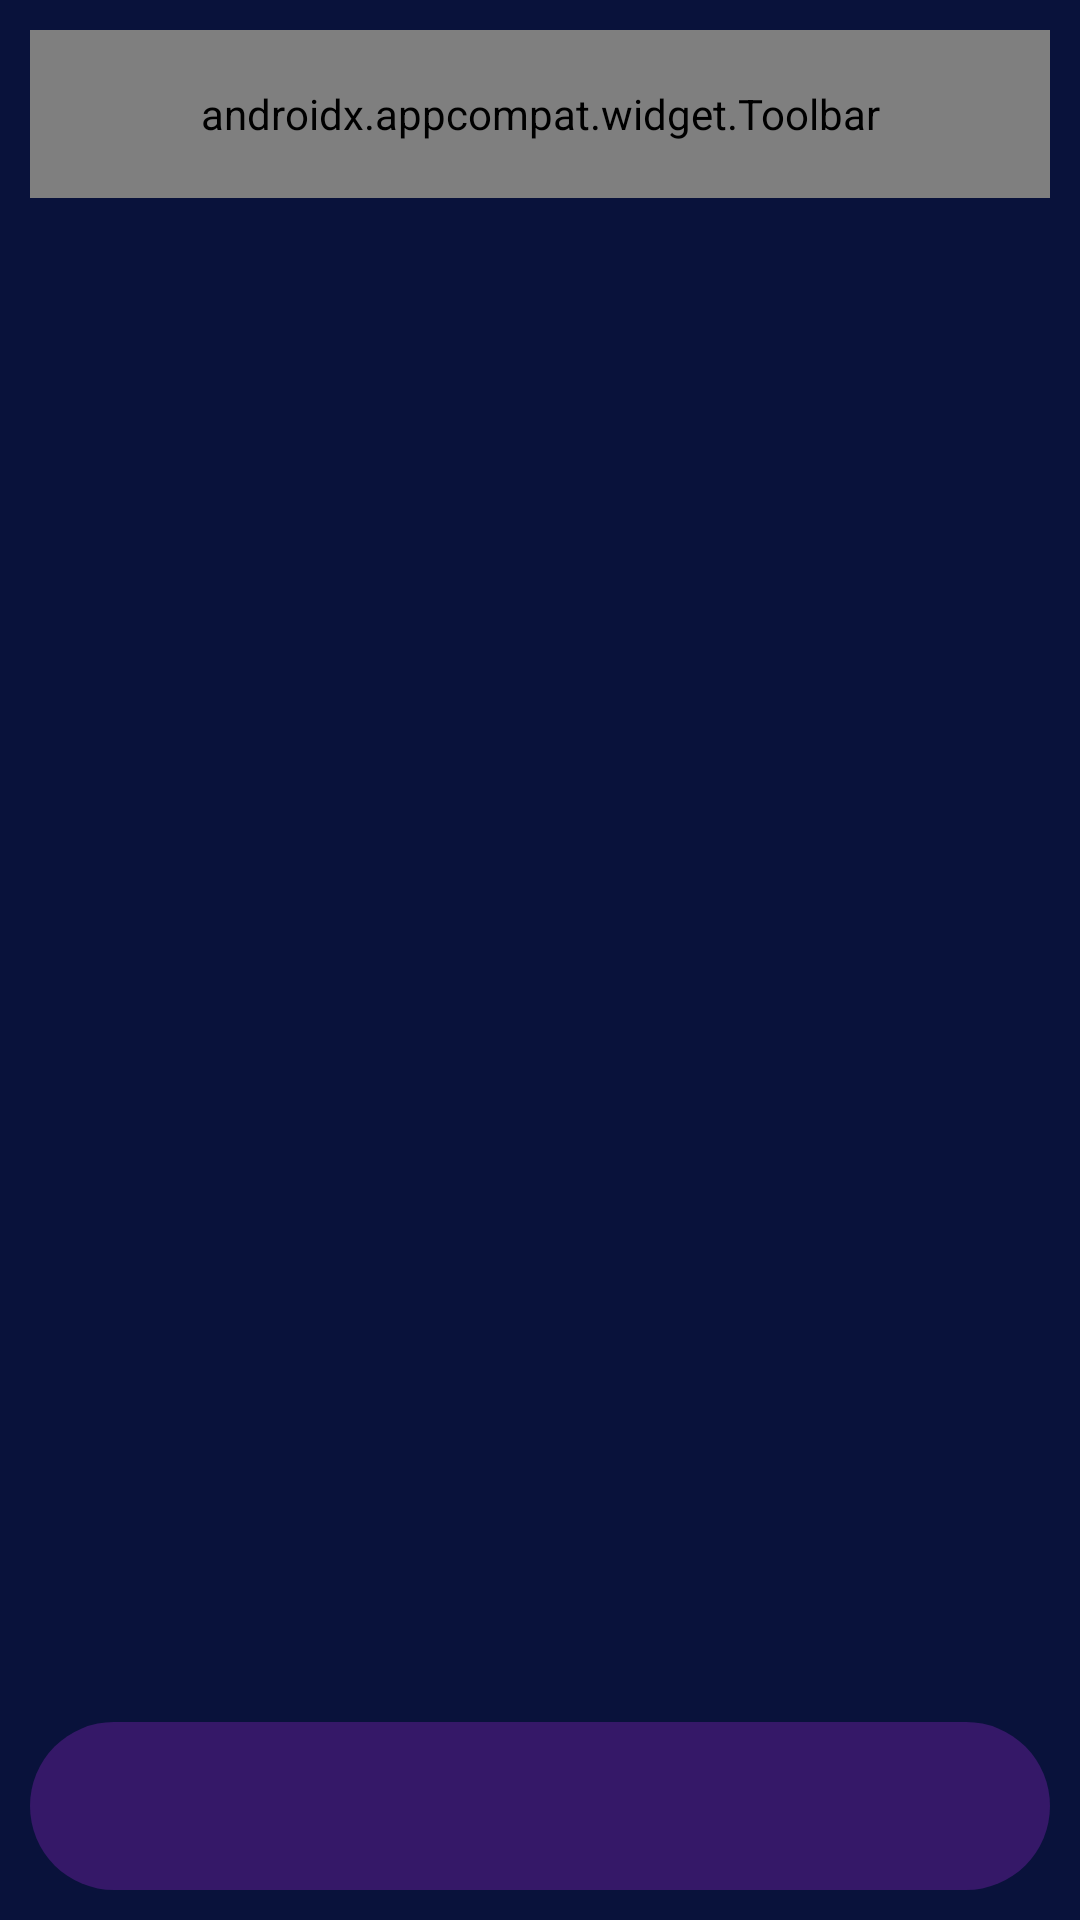

Here is an Android app screen rendered from its layout file. Give the layout XML and the strings, colors and styles it references.
<!-- AndroidManifest.xml: application theme AppTheme -->
<!-- res/layout/activity_main.xml -->
<?xml version="1.0" encoding="utf-8"?>
<LinearLayout xmlns:android="http://schemas.android.com/apk/res/android"
    xmlns:tools="http://schemas.android.com/tools"
    android:layout_width="match_parent"
    android:layout_height="match_parent"
    xmlns:app="http://schemas.android.com/apk/res-auto"
    android:orientation="vertical"
    android:background="#09123b"
    android:padding="10sp"
    tools:context=".MainActivity">

    <androidx.appcompat.widget.Toolbar
        android:id="@+id/mainToolbar"
        android:layout_width="match_parent"
        android:layout_height="?attr/actionBarSize"
        android:padding="5sp"
        android:background="@drawable/scrollview_shape"
        app:menu="@menu/main_menu">

        <TextView
            android:layout_width="match_parent"
            android:layout_height="match_parent"
            android:text="@string/app_name"
            android:textColor="#FFC107"
            android:textSize="30sp"
            android:textStyle="bold"
            android:gravity="center"
            android:fontFamily="@font/allerta"/>

    </androidx.appcompat.widget.Toolbar>

    <androidx.viewpager.widget.ViewPager
        android:id="@+id/mainViewPager"
        android:layout_width="match_parent"
        android:layout_height="0dp"
        android:layout_weight="1"
        android:padding="5sp">
    </androidx.viewpager.widget.ViewPager>

    <com.google.android.material.tabs.TabLayout
        android:id="@+id/mainTabLayout"
        android:layout_width="match_parent"
        android:layout_height="?attr/actionBarSize"
        app:tabMaxWidth="0dp"
        android:background="@drawable/scrollview_shape"
        app:tabRippleColor="#673AB7"
        app:tabIndicatorColor="#1A0D30"
        app:tabIndicator="@drawable/tab_indicator"
        app:tabIndicatorGravity="stretch">

    </com.google.android.material.tabs.TabLayout>
</LinearLayout>
<!-- resources referenced by this layout -->
<resources>
  <!-- drawable scrollview_shape (drawable-v24) -->
  <?xml version="1.0" encoding="utf-8"?>
      <shape xmlns:android="http://schemas.android.com/apk/res/android"
          android:shape="rectangle" android:padding="10dp">
          <solid android:color="#351868"/>
          <corners android:radius="30dp"/>
      </shape>
  <!-- drawable tab_indicator (drawable) -->
  <?xml version="1.0" encoding="utf-8"?>
  <shape xmlns:android="http://schemas.android.com/apk/res/android"
  android:shape="rectangle" android:padding="10dp">
      <corners android:radius="30dp"/>
  </shape>
  <string name="app_name">Felony Delegate</string>
  <style name="AppTheme" parent="Theme.AppCompat.NoActionBar">
          
          <item name="colorPrimary">@color/colorPrimary</item>
          <item name="colorPrimaryDark">@color/colorPrimaryDark</item>
          <item name="colorAccent">@color/colorAccent</item>
          <item name="android:statusBarColor">#3f48cc</item>
      </style>
  <!-- not gathered from this repository: default colours our renderer supplied (Android Studio template values) -->
  <color name="colorPrimary">#FF6200EE</color>
  <color name="colorPrimaryDark">#FF3700B3</color>
  <color name="colorAccent">#FF03DAC5</color>
</resources>
